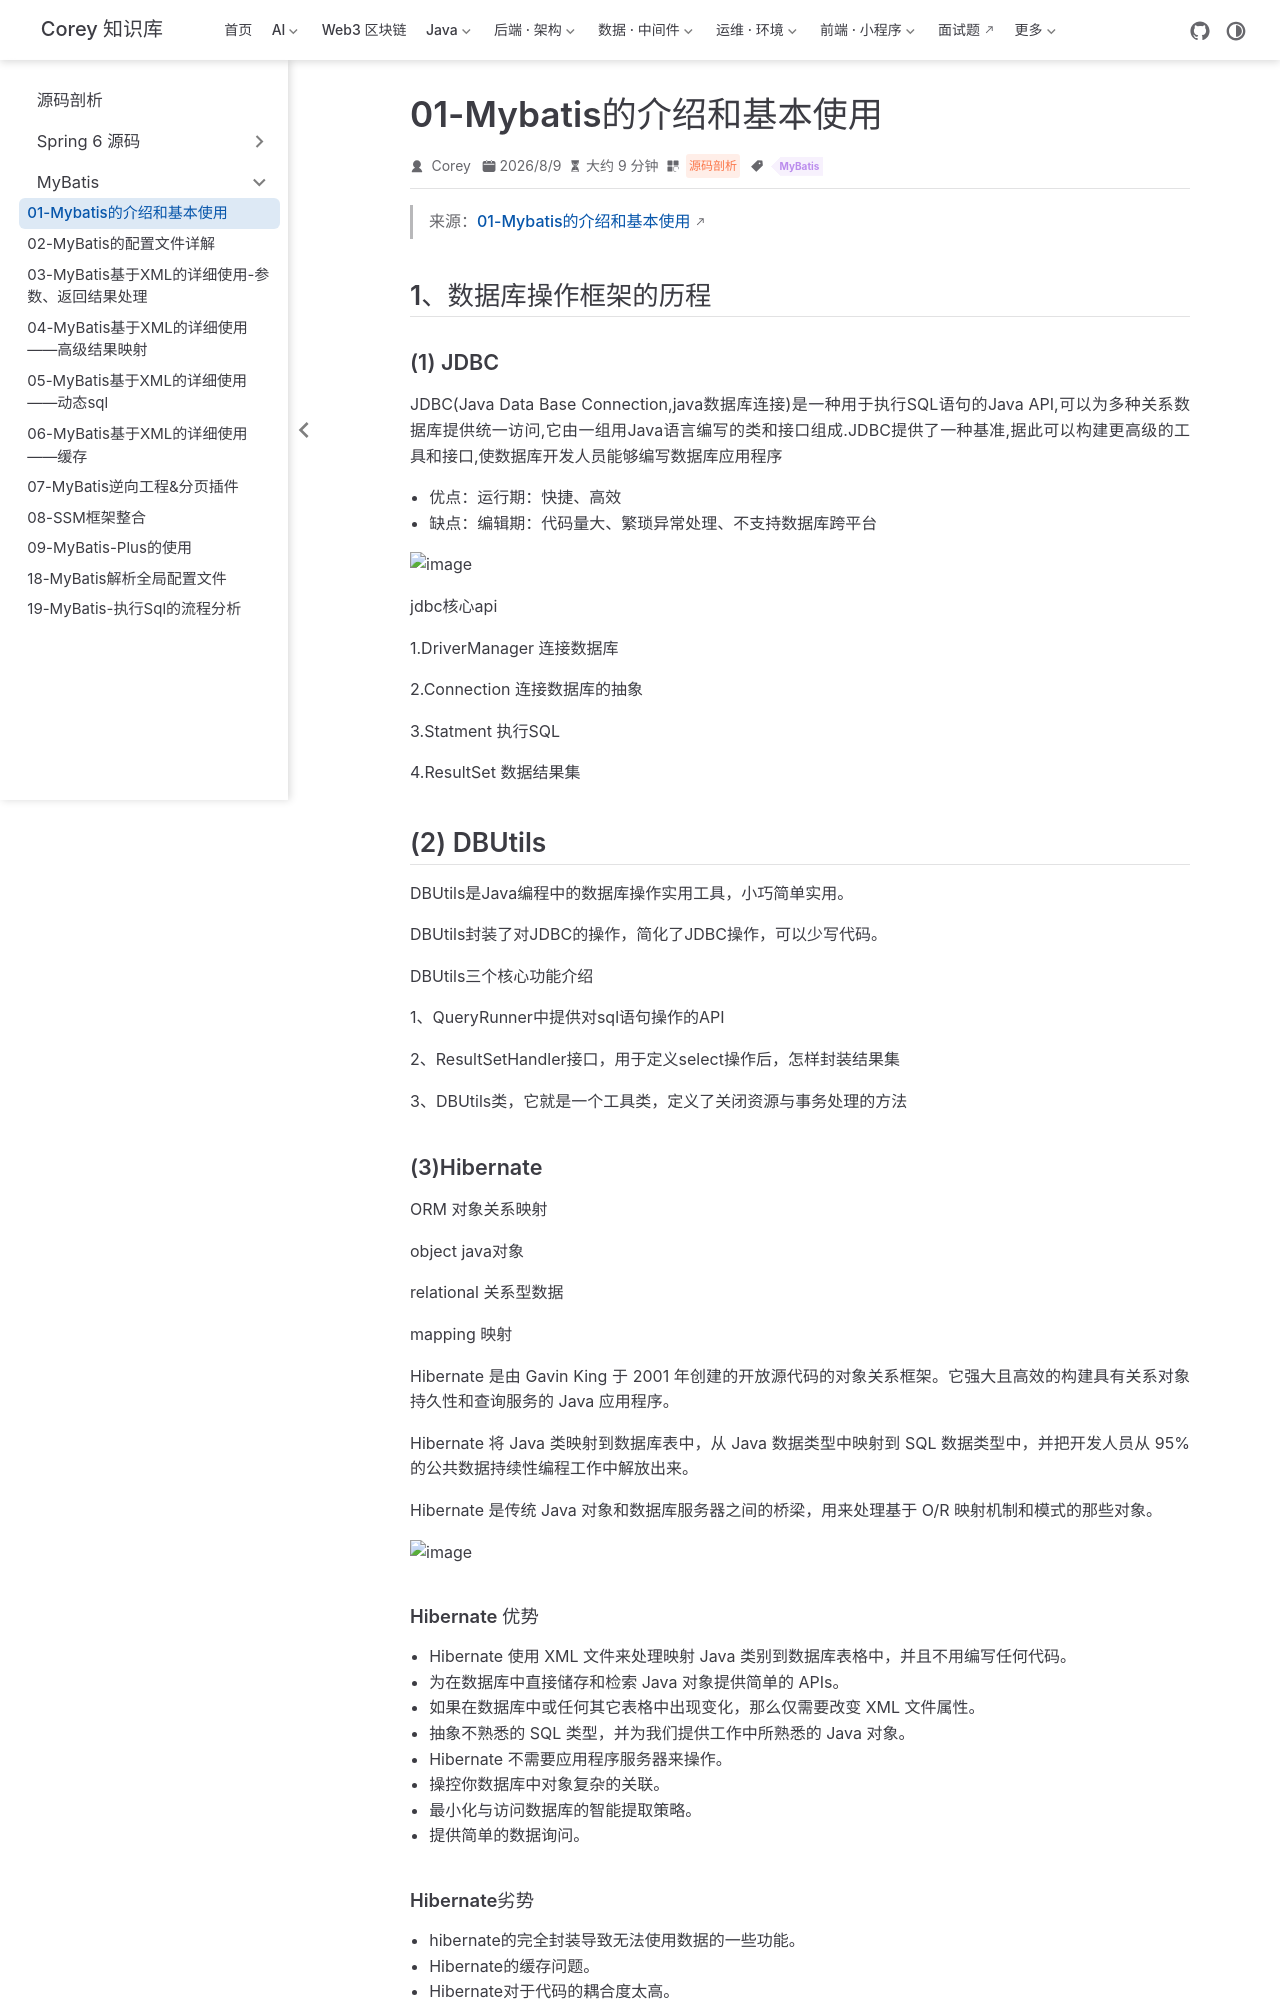

repository: code-corey/code-corey.github.io · page: 源码剖析/mybatis/mb-01-intro-basic.html · generator: jekyll

---
title: "01-Mybatis的介绍和基本使用"
sidebarGroup: "MyBatis"
shortTitle: "01-Mybatis的介绍和基本使用"
order: 1
date: 2026-08-09
category: "源码剖析"
tag:
  - "MyBatis"
description: "01-Mybatis的介绍和基本使用"
---

> 来源：[01-Mybatis的介绍和基本使用](https://share.note.youdao.com/ynoteshare/index.html?id=5d41fd41d970f1af9185ea2ec0647b64&type=notebook#/FFB2390CB52F4F89846B23A08ADCDC38)

## 1、数据库操作框架的历程

### (1)	JDBC

JDBC(Java Data Base Connection,java数据库连接)是一种用于执行SQL语句的Java API,可以为多种关系数据库提供统一访问,它由一组用Java语言编写的类和接口组成.JDBC提供了一种基准,据此可以构建更高级的工具和接口,使数据库开发人员能够编写数据库应用程序

- 优点：运行期：快捷、高效
- 缺点：编辑期：代码量大、繁琐异常处理、不支持数据库跨平台

![image](/源码剖析/mybatis/mb-01-intro-basic/img-001.jpg)

jdbc核心api

1.DriverManager  连接数据库

2.Connection  连接数据库的抽象

3.Statment  执行SQL

4.ResultSet  数据结果集

## (2) DBUtils

DBUtils是Java编程中的数据库操作实用工具，小巧简单实用。

DBUtils封装了对JDBC的操作，简化了JDBC操作，可以少写代码。

DBUtils三个核心功能介绍

1、QueryRunner中提供对sql语句操作的API

2、ResultSetHandler接口，用于定义select操作后，怎样封装结果集

3、DBUtils类，它就是一个工具类，定义了关闭资源与事务处理的方法

### (3)Hibernate

ORM   对象关系映射

object     java对象

relational   关系型数据

mapping  映射

Hibernate 是由 Gavin King 于 2001 年创建的开放源代码的对象关系框架。它强大且高效的构建具有关系对象持久性和查询服务的 Java 应用程序。

Hibernate 将 Java 类映射到数据库表中，从 Java 数据类型中映射到 SQL 数据类型中，并把开发人员从 95% 的公共数据持续性编程工作中解放出来。

Hibernate 是传统 Java 对象和数据库服务器之间的桥梁，用来处理基于 O/R 映射机制和模式的那些对象。

![image](/源码剖析/mybatis/mb-01-intro-basic/img-002.jpg)

#### Hibernate 优势

- Hibernate 使用 XML 文件来处理映射 Java 类别到数据库表格中，并且不用编写任何代码。
- 为在数据库中直接储存和检索 Java 对象提供简单的 APIs。
- 如果在数据库中或任何其它表格中出现变化，那么仅需要改变 XML 文件属性。
- 抽象不熟悉的 SQL 类型，并为我们提供工作中所熟悉的 Java 对象。
- Hibernate 不需要应用程序服务器来操作。
- 操控你数据库中对象复杂的关联。
- 最小化与访问数据库的智能提取策略。
- 提供简单的数据询问。

#### Hibernate劣势

- hibernate的完全封装导致无法使用数据的一些功能。
- Hibernate的缓存问题。
- Hibernate对于代码的耦合度太高。
- Hibernate寻找bug困难。
- Hibernate批量数据操作需要大量的内存空间而且执行过程中需要的对象太多

### (4) JDBCTemplate

JdbcTemplate针对数据查询提供了多个重载的模板方法,你可以根据需要选用不同的模板方法.如果你的查询很简单，仅仅是传入相应SQL或者相关参数，然后取得一个单一的结果，那么你可以选择如下一组便利的模板方法。

优点：运行期：高效、内嵌Spring框架中、支持基于AOP的声明式事务
		缺点：必须于Spring框架结合在一起使用、不支持数据库跨平台、默认没有缓存
